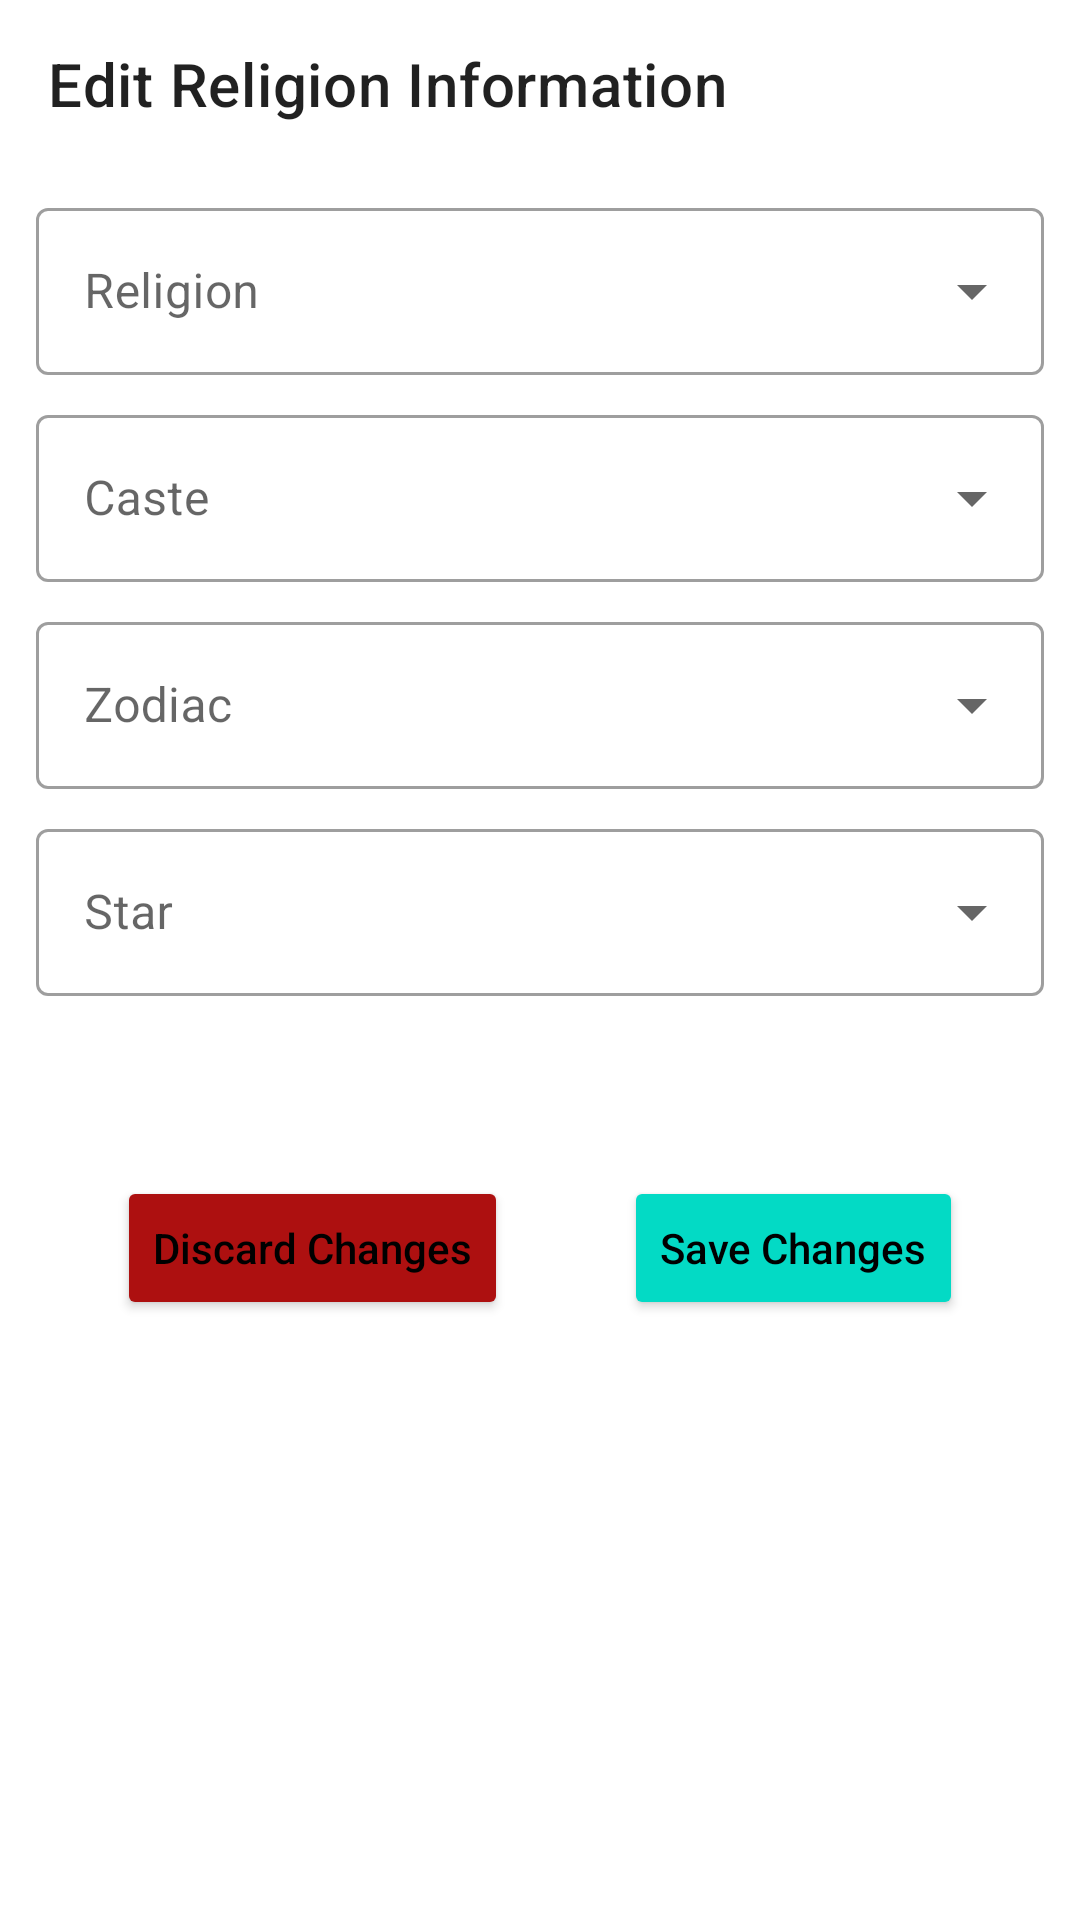

Reconstruct the res/layout file that produces this screen, plus the resources it refers to.
<!-- AndroidManifest.xml: application theme Theme.Matrimony -->
<!-- res/layout/activity_religion_info_edit.xml -->
<?xml version="1.0" encoding="utf-8"?>
<layout xmlns:android="http://schemas.android.com/apk/res/android"
    xmlns:app="http://schemas.android.com/apk/res-auto"
    xmlns:tools="http://schemas.android.com/tools">

    <LinearLayout
        android:layout_width="match_parent"
        android:layout_height="match_parent"
        android:orientation="vertical">

        
        
        
        
        

        <androidx.appcompat.widget.Toolbar
            android:id="@+id/toolbar"
            android:layout_width="match_parent"
            android:layout_height="?attr/actionBarSize"
            app:layout_scrollFlags="scroll|enterAlways"
            app:title="Edit Religion Information" />

        

        <androidx.core.widget.NestedScrollView
            android:id="@+id/religious_info_scroll"
            android:layout_width="match_parent"
            android:layout_height="match_parent">

            <androidx.constraintlayout.widget.ConstraintLayout
                android:layout_width="match_parent"
                android:layout_height="wrap_content">

                <com.google.android.material.textfield.TextInputLayout
                    android:id="@+id/til_religion"
                    style="@style/Widget.MaterialComponents.TextInputLayout.OutlinedBox.ExposedDropdownMenu"
                    android:layout_width="match_parent"
                    android:layout_height="wrap_content"
                    android:layout_marginStart="12dp"
                    android:layout_marginTop="8dp"
                    android:layout_marginEnd="12dp"
                    android:hint="Religion"
                    app:layout_constraintStart_toStartOf="parent"
                    app:layout_constraintTop_toTopOf="parent">

                    <androidx.appcompat.widget.AppCompatAutoCompleteTextView
                        android:id="@+id/religion_selector"
                        style="@style/Widget.MaterialComponents.AutoCompleteTextView.OutlinedBox"
                        android:layout_width="match_parent"
                        android:layout_height="wrap_content" />

                </com.google.android.material.textfield.TextInputLayout>

                <com.google.android.material.textfield.TextInputLayout
                    android:id="@+id/til_caste"
                    style="@style/Widget.MaterialComponents.TextInputLayout.OutlinedBox.ExposedDropdownMenu"
                    android:layout_width="match_parent"
                    android:layout_height="wrap_content"
                    android:layout_marginStart="12dp"
                    android:layout_marginTop="8dp"
                    android:layout_marginEnd="12dp"
                    android:hint="Caste"
                    app:layout_constraintStart_toStartOf="parent"
                    app:layout_constraintTop_toBottomOf="@id/til_religion">

                    <androidx.appcompat.widget.AppCompatAutoCompleteTextView
                        android:id="@+id/caste_selector"
                        style="@style/Widget.MaterialComponents.AutoCompleteTextView.OutlinedBox"
                        android:layout_width="match_parent"
                        android:layout_height="wrap_content" />

                </com.google.android.material.textfield.TextInputLayout>

                <com.google.android.material.textfield.TextInputLayout
                    android:id="@+id/til_zodiac"
                    style="@style/Widget.MaterialComponents.TextInputLayout.OutlinedBox.ExposedDropdownMenu"
                    android:layout_width="match_parent"
                    android:layout_height="wrap_content"
                    android:layout_marginStart="12dp"
                    android:layout_marginTop="8dp"
                    android:layout_marginEnd="12dp"
                    android:hint="Zodiac"
                    app:layout_constraintStart_toStartOf="parent"
                    app:layout_constraintTop_toBottomOf="@id/til_caste">

                    <androidx.appcompat.widget.AppCompatAutoCompleteTextView
                        android:id="@+id/zodiac_selector"
                        style="@style/Widget.MaterialComponents.AutoCompleteTextView.OutlinedBox"
                        android:layout_width="match_parent"
                        android:layout_height="wrap_content" />

                </com.google.android.material.textfield.TextInputLayout>

                <com.google.android.material.textfield.TextInputLayout
                    android:id="@+id/til_star"
                    style="@style/Widget.MaterialComponents.TextInputLayout.OutlinedBox.ExposedDropdownMenu"
                    android:layout_width="match_parent"
                    android:layout_height="wrap_content"
                    android:layout_marginStart="12dp"
                    android:layout_marginTop="8dp"
                    android:layout_marginEnd="12dp"
                    android:hint="Star"
                    app:layout_constraintStart_toStartOf="parent"
                    app:layout_constraintTop_toBottomOf="@id/til_zodiac">

                    <androidx.appcompat.widget.AppCompatAutoCompleteTextView
                        android:id="@+id/star_selector"
                        style="@style/Widget.MaterialComponents.AutoCompleteTextView.OutlinedBox"
                        android:layout_width="match_parent"
                        android:layout_height="wrap_content" />

                </com.google.android.material.textfield.TextInputLayout>















                <Button
                    android:id="@+id/btn_discard_changes"
                    android:layout_width="wrap_content"
                    android:layout_height="wrap_content"
                    android:layout_marginTop="60dp"
                    android:layout_marginBottom="100dp"
                    android:backgroundTint="@color/red"
                    android:text="Discard Changes"
                    android:textAllCaps="false"
                    app:layout_constraintEnd_toStartOf="@id/btn_save_changes"
                    app:layout_constraintHorizontal_bias="0.5"
                    app:layout_constraintStart_toStartOf="parent"
                    app:layout_constraintTop_toBottomOf="@id/til_star" />

                <Button
                    android:id="@+id/btn_save_changes"
                    android:layout_width="wrap_content"
                    android:layout_height="wrap_content"
                    android:layout_marginTop="60dp"
                    android:layout_marginBottom="100dp"
                    android:backgroundTint="@color/teal_200"
                    android:text="Save Changes"
                    android:textAllCaps="false"
                    app:layout_constraintBottom_toBottomOf="parent"
                    app:layout_constraintEnd_toEndOf="parent"
                    app:layout_constraintHorizontal_bias="0.5"
                    app:layout_constraintStart_toEndOf="@id/btn_discard_changes"
                    app:layout_constraintTop_toBottomOf="@id/til_star" />


            </androidx.constraintlayout.widget.ConstraintLayout>

        </androidx.core.widget.NestedScrollView>
    </LinearLayout>
</layout>
<!-- resources referenced by this layout -->
<resources>
  <color name="blue">#006DFF</color>
  <color name="red">#ad1010</color>
  <color name="teal_200">#FF03DAC5</color>
  <style name="Theme.Matrimony" parent="Theme.MaterialComponents.DayNight.NoActionBar">
          
          <item name="colorPrimary">@android:color/holo_blue_dark</item>
          <item name="colorPrimaryVariant">@color/purple_700</item>
          <item name="colorOnPrimary">@color/white</item>
          
          <item name="colorSecondary">@color/teal_200</item>
          <item name="colorSecondaryVariant">@color/teal_700</item>
          <item name="colorOnSecondary">@color/black</item>
          
          <item name="android:statusBarColor">@color/white</item>
          <item name="android:windowLightStatusBar">true</item>
          <item name="android:textColor">@color/black</item>
          
          <item name="android:navigationBarColor">@color/white</item>
          
          <item name="bottomSheetDialogTheme">@style/AppBottomSheetDialogTheme</item>
  
      </style>
  <color name="purple_700">#FF3700B3</color>
  <color name="white">#FFFFFFFF</color>
  <color name="teal_700">#FF018786</color>
  <color name="black">#FF000000</color>
  <style name="AppBottomSheetDialogTheme" parent="Theme.Design.Light.BottomSheetDialog">
          <item name="bottomSheetStyle">@style/AppModalStyle</item>
  
      </style>
  <style name="AppModalStyle" parent="Widget.Design.BottomSheet.Modal">
          <item name="android:background">@drawable/bottom_sheet_corner</item>
      </style>
  <!-- drawable bottom_sheet_corner (drawable-night) -->
  <?xml version="1.0" encoding="utf-8"?>
  <shape xmlns:android="http://schemas.android.com/apk/res/android"
      android:shape="rectangle">
      <solid android:color="#2d302e"/>
      <corners android:topLeftRadius="16dp"
          android:topRightRadius="16dp"/>
  
  </shape>
</resources>
